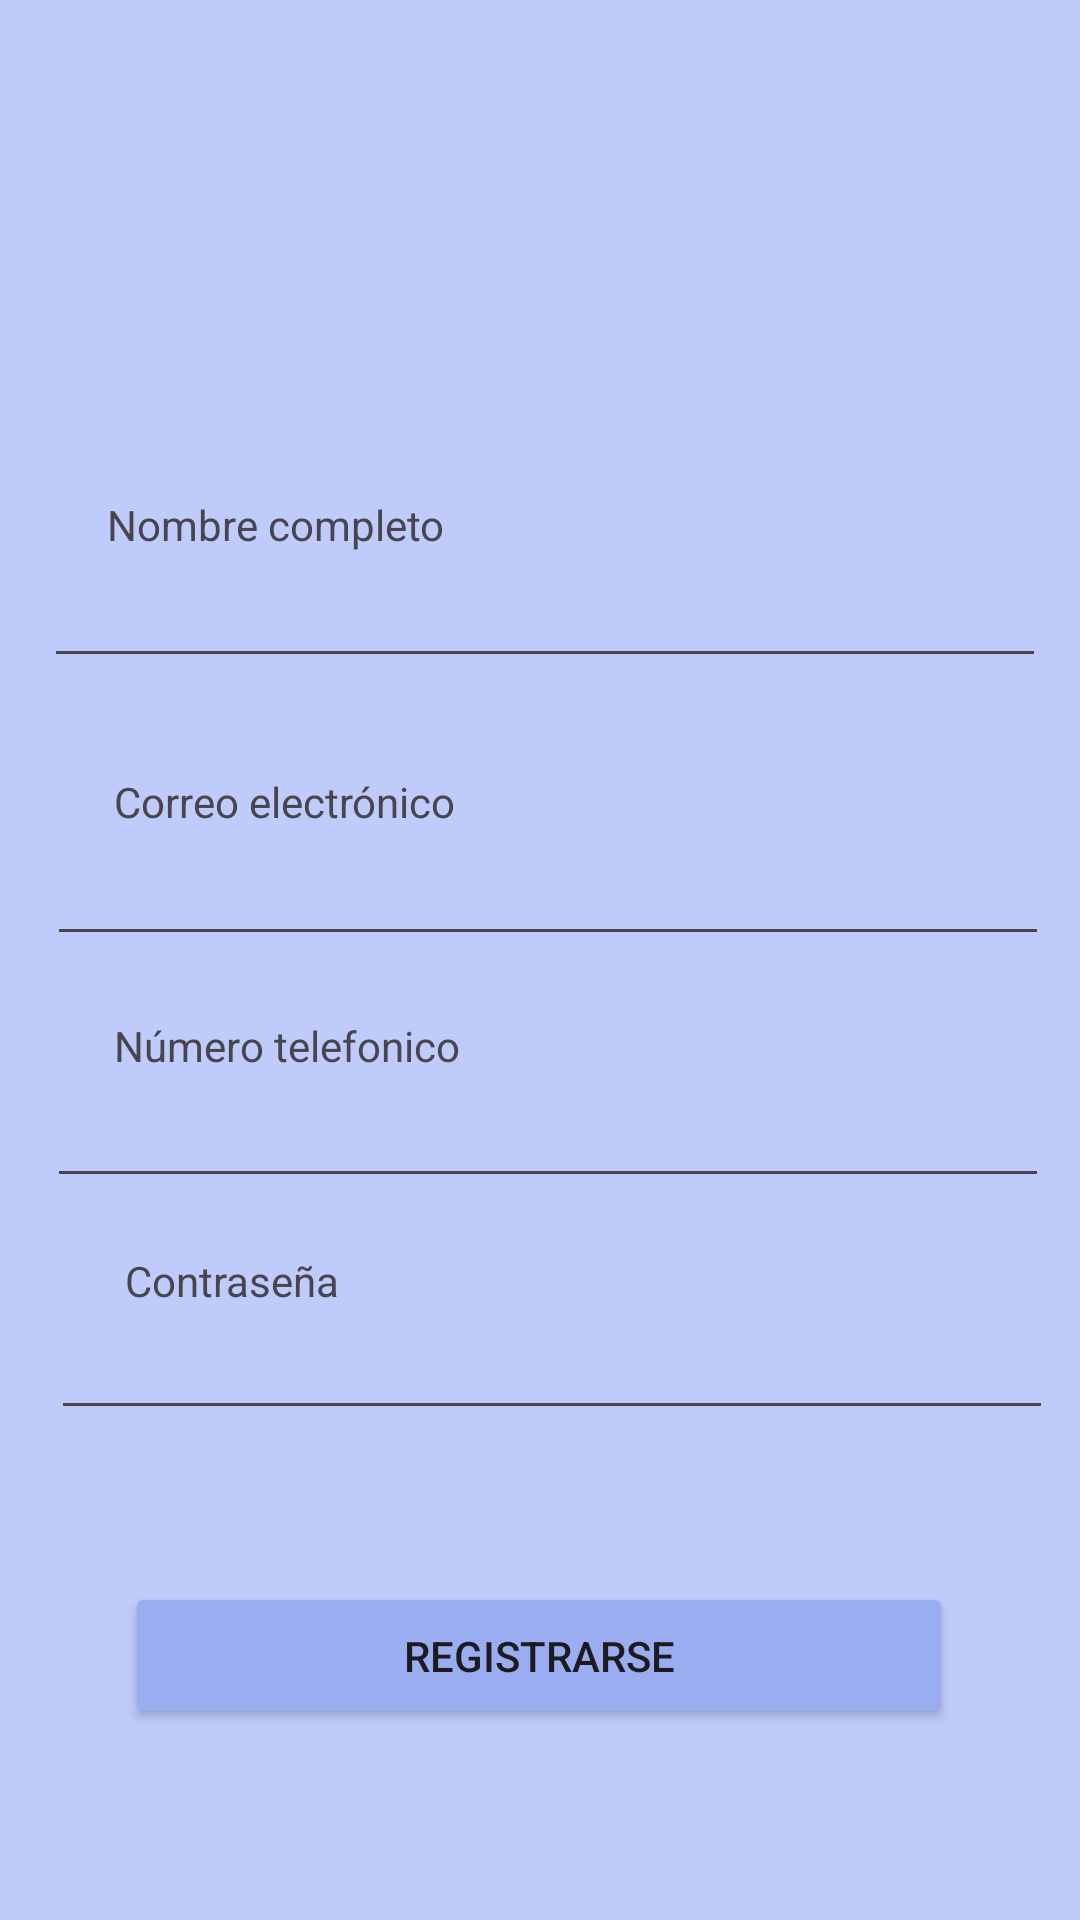

Write the Android layout XML for this screen, with the resource values it uses.
<!-- AndroidManifest.xml: application theme Theme.Lig -->
<!-- res/layout/activity_registro.xml -->
<?xml version="1.0" encoding="utf-8"?>
<androidx.constraintlayout.widget.ConstraintLayout xmlns:android="http://schemas.android.com/apk/res/android"
    xmlns:app="http://schemas.android.com/apk/res-auto"
    xmlns:tools="http://schemas.android.com/tools"
    android:id="@+id/btn_home"
    android:layout_width="match_parent"
    android:layout_height="match_parent"
    android:background="#BFCCFB"
    tools:context=".Registro">

    <TextView
            android:id="@+id/textView5"
            android:layout_width="wrap_content"
            android:layout_height="wrap_content"
            android:text="Contraseña"
            app:layout_constraintBottom_toBottomOf="parent"
            app:layout_constraintHorizontal_bias="0.144"
            app:layout_constraintLeft_toLeftOf="parent"
            app:layout_constraintRight_toRightOf="parent"
            app:layout_constraintTop_toTopOf="parent"
            app:layout_constraintVertical_bias="0.672" />

        <TextView
            android:id="@+id/textView6"
            android:layout_width="wrap_content"
            android:layout_height="wrap_content"
            android:text="Nombre completo"
            app:layout_constraintBottom_toBottomOf="parent"
            app:layout_constraintHorizontal_bias="0.144"
            app:layout_constraintLeft_toLeftOf="parent"
            app:layout_constraintRight_toRightOf="parent"
            app:layout_constraintTop_toTopOf="parent"
            app:layout_constraintVertical_bias="0.266" />

        <ImageView
            android:id="@+id/imageView4"
            android:layout_width="357dp"
            android:layout_height="83dp"
            app:layout_constraintBottom_toBottomOf="parent"
            app:layout_constraintLeft_toLeftOf="parent"
            app:layout_constraintRight_toRightOf="parent"
            app:layout_constraintTop_toTopOf="parent"
            app:layout_constraintVertical_bias="0.095"
            app:srcCompat="@drawable/iconoppal" />

        <TextView
            android:id="@+id/textView2"
            android:layout_width="wrap_content"
            android:layout_height="wrap_content"
            android:text="Correo electrónico"
            app:layout_constraintBottom_toBottomOf="parent"
            app:layout_constraintHorizontal_bias="0.155"
            app:layout_constraintLeft_toLeftOf="parent"
            app:layout_constraintRight_toRightOf="parent"
            app:layout_constraintTop_toTopOf="parent"
            app:layout_constraintVertical_bias="0.415" />

        <TextView
            android:id="@+id/textView3"
            android:layout_width="wrap_content"
            android:layout_height="wrap_content"
            android:text="Número telefonico"
            app:layout_constraintBottom_toBottomOf="parent"
            app:layout_constraintHorizontal_bias="0.155"
            app:layout_constraintLeft_toLeftOf="parent"
            app:layout_constraintRight_toRightOf="parent"
            app:layout_constraintTop_toTopOf="parent"
            app:layout_constraintVertical_bias="0.546" />

        <EditText
            android:id="@+id/txtName"
            android:layout_width="334dp"
            android:layout_height="46dp"
            android:ems="10"
            android:inputType="text"
            app:layout_constraintBottom_toBottomOf="parent"
            app:layout_constraintHorizontal_bias="0.597"
            app:layout_constraintLeft_toLeftOf="parent"
            app:layout_constraintRight_toRightOf="parent"
            app:layout_constraintTop_toTopOf="parent"
            app:layout_constraintVertical_bias="0.459" />

        <EditText
            android:id="@+id/txtMail"
            android:layout_width="334dp"
            android:layout_height="46dp"
            android:ems="10"
            android:inputType="text"
            app:layout_constraintBottom_toBottomOf="parent"
            app:layout_constraintHorizontal_bias="0.558"
            app:layout_constraintLeft_toLeftOf="parent"
            app:layout_constraintRight_toRightOf="parent"
            app:layout_constraintTop_toTopOf="parent"
            app:layout_constraintVertical_bias="0.303" />

        <EditText
            android:id="@+id/txtPassword"
            android:layout_width="334dp"
            android:layout_height="46dp"
            android:ems="10"
            android:inputType="textPassword"
            app:layout_constraintBottom_toBottomOf="parent"
            app:layout_constraintHorizontal_bias="0.649"
            app:layout_constraintLeft_toLeftOf="parent"
            app:layout_constraintRight_toRightOf="parent"
            app:layout_constraintTop_toTopOf="parent"
            app:layout_constraintVertical_bias="0.725" />

        <EditText
            android:id="@+id/txtPhone"
            android:layout_width="334dp"
            android:layout_height="46dp"
            android:ems="10"
            android:inputType="text"
            app:layout_constraintBottom_toBottomOf="parent"
            app:layout_constraintHorizontal_bias="0.597"
            app:layout_constraintLeft_toLeftOf="parent"
            app:layout_constraintRight_toRightOf="parent"
            app:layout_constraintTop_toTopOf="parent"
            app:layout_constraintVertical_bias="0.595" />

        <Button
            android:id="@+id/btn_registrar"
            android:layout_width="276dp"
            android:layout_height="49dp"
            android:backgroundTint="#9AADF1"
            android:text="Registrarse"
            app:layout_constraintBottom_toBottomOf="parent"
            app:layout_constraintHorizontal_bias="0.496"
            app:layout_constraintLeft_toLeftOf="parent"
            app:layout_constraintRight_toRightOf="parent"
            app:layout_constraintTop_toTopOf="parent"
            app:layout_constraintVertical_bias="0.892" />

</androidx.constraintlayout.widget.ConstraintLayout>
<!-- resources referenced by this layout -->
<resources>
  <style name="Theme.Lig" parent="Base.Theme.Lig" />
  <style name="Base.Theme.Lig" parent="Theme.Material3.DayNight.NoActionBar">
          
          
      </style>
</resources>
